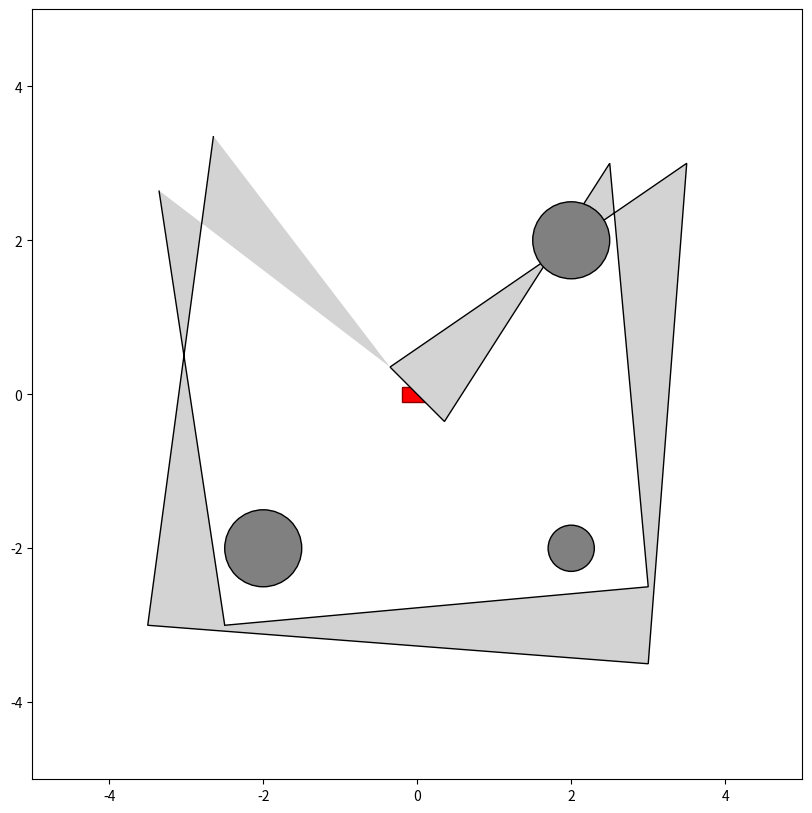

Here is the Python script that generated this plot: (Note: this script raises an exception after producing the figure.)
import numpy as np
import matplotlib.pyplot as plt
from matplotlib.patches import Rectangle, Circle, Polygon
from matplotlib.animation import FuncAnimation, FFMpegWriter
from matplotlib.transforms import Affine2D
from typing import List, Tuple, Dict
import dataclasses

# Data structures for the simulation
@dataclasses.dataclass
class CarState:
    x: float  # x position
    y: float  # y position
    theta: float  # current heading angle in radians --- do we need this?
    steering_angle: float = 0.0  # current steering angle

@dataclasses.dataclass
class TrackConfig:
    bounds: Tuple[Tuple[float, float], Tuple[float, float]]
    obstacles: List[Tuple[float, float, float]]
    track_width: float  # Added track width parameter
    inner_boundary: np.ndarray  # Array of (x, y) points for inner boundary
    outer_boundary: np.ndarray  # Array of (x, y) points for outer boundary

def generate_track_boundaries(centerline_points: List[Tuple[float, float]], track_width: float) -> Tuple[np.ndarray, np.ndarray]:
    """Generate inner and outer track boundaries from centerline points."""
    points = np.array(centerline_points)
    inner_boundary = []
    outer_boundary = []

    # Convert points to numpy array for easier manipulation
    points = np.array(points)

    for i in range(len(points)):
        # Get current point and next point (wrap around to first point if at end)
        current = points[i]
        next_point = points[(i + 1) % len(points)]

        # Calculate direction vector
        direction = next_point - current
        direction = direction / np.linalg.norm(direction)

        # Calculate normal vector (rotate direction 90 degrees)
        normal = np.array([-direction[1], direction[0]])

        # Generate inner and outer points
        inner_point = current - normal * (track_width / 2)
        outer_point = current + normal * (track_width / 2)

        inner_boundary.append(inner_point)
        outer_boundary.append(outer_point)
    
    return np.array(inner_boundary), np.array(outer_boundary)

class LIDARSimulator:
    """Placeholder for the LIDAR simulation component"""
    def __init__(self, num_beams: int = 180, max_range: float = 10.0, angle_span: float = np.pi):
        self.num_beams = num_beams
        self.max_range = max_range
        self.angle_span = angle_span

    def get_distances(self, car_state: CarState, track_config: TrackConfig) -> np.ndarray:
        """Placeholder for ray tracing function"""
        # Returns array of distances for each beam
        return np.ones(self.num_beams) * self.max_range

class CarController:
    """Placeholder for the car decision making component"""
    def get_steering_angle(self, lidar_data: np.ndarray) -> float:
        """Placeholder for steering decision function"""
        # TO-DO
        return 0.0

class CarKinematics:
    """Placeholder for car position updating component"""
    def __init__(self, velocity: float = 1.0):
        self.velocity = velocity

    def update_state(self, current_state: CarState, steering_angle: float, dt: float) -> CarState:
        """Placeholder for kinematic model function"""
        # Simple circular motion for testing
        omega = 0.5  # angular velocity
        new_theta = current_state.theta + omega * dt
        new_x = current_state.x - self.velocity * np.sin(new_theta) * dt
        new_y = current_state.y + self.velocity * np.cos(new_theta) * dt
        return CarState(new_x, new_y, new_theta, steering_angle)

class TrackVisualizer:
    def __init__(self, track_config: TrackConfig):
        self.track_config = track_config
        self.setup_visualization()

    def setup_visualization(self):
        """Initialize the visualization"""
        self.fig, self.ax = plt.subplots(figsize=(10, 10))
        bounds = self.track_config.bounds
        self.ax.set_xlim(bounds[0])
        self.ax.set_ylim(bounds[1])
        self.ax.set_aspect('equal')

        # Create car rectangle
        self.car_width = 0.4
        self.car_height = 0.2
        self.car = Rectangle((-self.car_width/2, -self.car_height/2),
                           self.car_width, self.car_height,
                           facecolor='red', edgecolor='darkred')
        self.ax.add_patch(self.car)

        # Draw track and obstacles
        self.draw_track()
        self.draw_obstacles()

    def draw_track(self):
        """Draw the track with filled area between boundaries"""
        # Create a polygon that represents the track
        track_polygon = np.vstack([
            self.track_config.outer_boundary,
            np.flipud(self.track_config.inner_boundary)
        ])

        # Draw the track as a filled polygon
        track = Polygon(track_polygon, facecolor='lightgray', edgecolor='black')
        self.ax.add_patch(track)

    def draw_obstacles(self):
        """Draw the obstacles"""
        for x, y, radius in self.track_config.obstacles:
            obstacle = Circle((x, y), radius, facecolor='gray', edgecolor='black')
            self.ax.add_patch(obstacle)

    def update_visualization(self, car_state: CarState):
        """Update the visualization for the current state"""
        # Update car position and orientation
        transform = Affine2D() \
            .rotate(car_state.theta) \
            .translate(car_state.x, car_state.y) \
            .get_matrix()
        self.car.set_transform(self.ax.transData + plt.matplotlib.transforms.Affine2D(transform))

def main():
    # Define centerline points for the track
    centerline_points = [(0, 0), (3, 3), (3, -3), (-3, -3), (-3, 3), (0, 0)]
    track_width = 1.0  # Define track width
    
    # Generate track boundaries
    inner_boundary, outer_boundary = generate_track_boundaries(centerline_points, track_width)
    
    # Create track configuration
    track_config = TrackConfig(
        bounds=((-5, 5), (-5, 5)),
        obstacles=[(2, 2, 0.5), (-2, -2, 0.5), (2, -2, 0.3)],
        track_width=track_width,
        inner_boundary=inner_boundary,
        outer_boundary=outer_boundary
    )

    # Initialize components
    visualizer = TrackVisualizer(track_config)
    lidar = LIDARSimulator()
    controller = CarController()
    kinematics = CarKinematics()

    # Initial car state
    car_state = CarState(0, 0, 0)

    def init():
        """Initialize animation"""
        return (visualizer.car,)

    def update(frame):
        """Update animation frame"""
        nonlocal car_state

        # Get LIDAR data
        lidar_data = lidar.get_distances(car_state, track_config)

        # Get steering decision
        steering_angle = controller.get_steering_angle(lidar_data)

        # Update car state
        car_state = kinematics.update_state(car_state, steering_angle, 0.05)

        # Update visualization
        visualizer.update_visualization(car_state)
        return (visualizer.car,)

    def savemp4(ani):
        Writer = FFMpegWriter(fps=20, metadata=dict(artist='Me'), bitrate=1800)
        ani.save("./animation.mp4", writer=Writer)

    # Create animation
    ani = FuncAnimation(visualizer.fig, update, init_func=init,
                       frames=500, interval=50, blit=True)

    plt.show()
    savemp4(ani)

if __name__ == "__main__":
    main()